The GitHub repository leexymon/YOLO-GARBAGE contains a labelled image folder "trash_cls_dataset" with 6 categories: cardboard, glass, metal, paper, plastic, trash. Examples follow, each with its label.

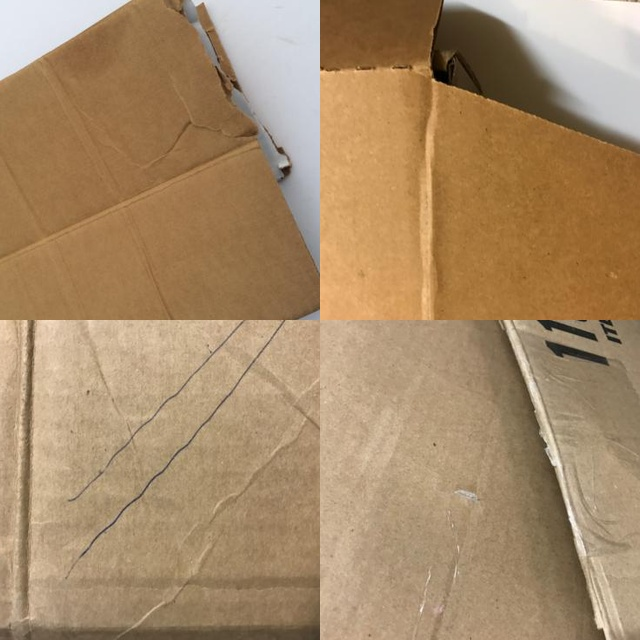
Label: cardboard

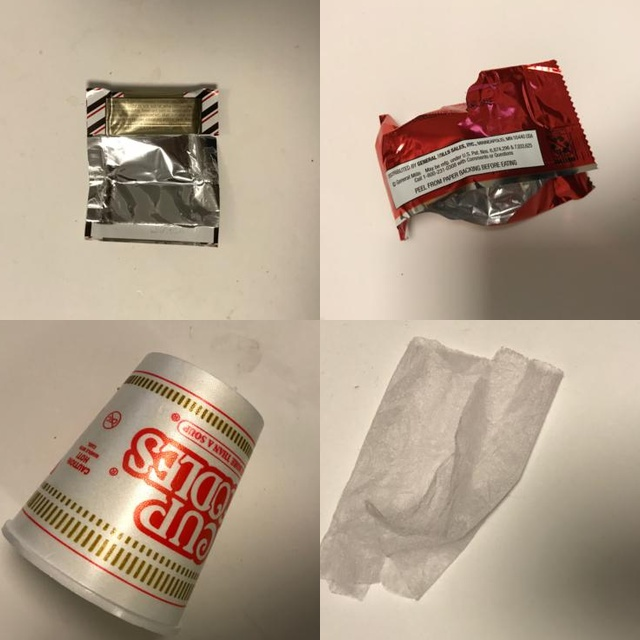
Label: trash

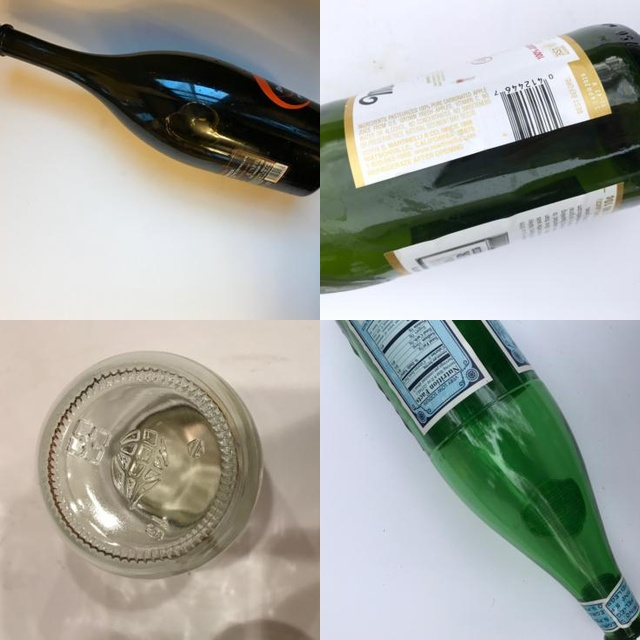
Label: glass

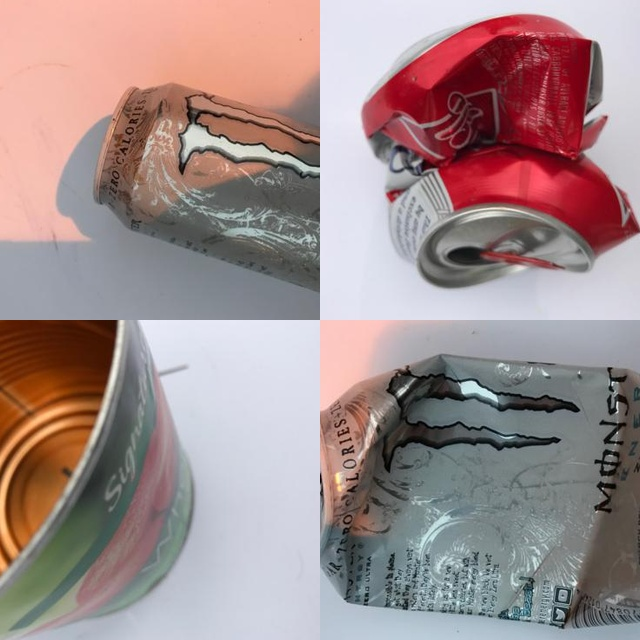
Label: metal

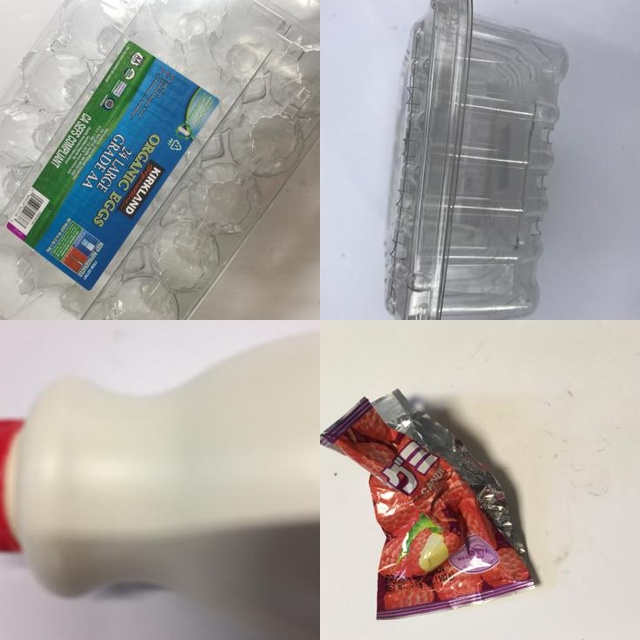
Label: plastic

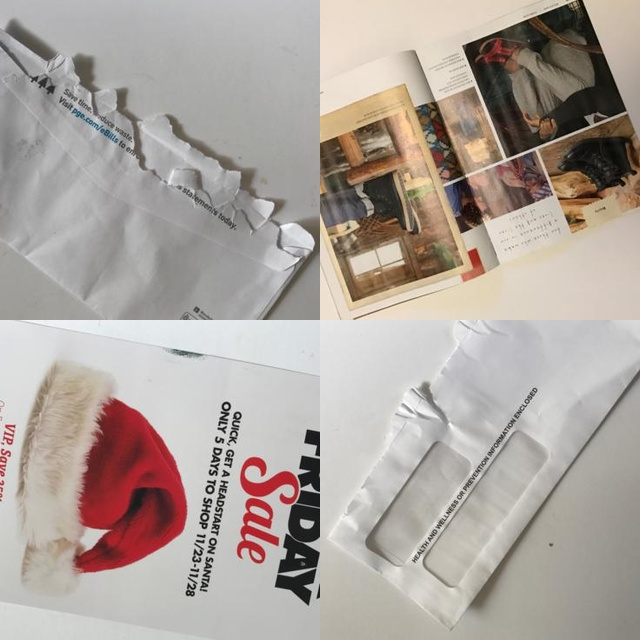
Label: paper
